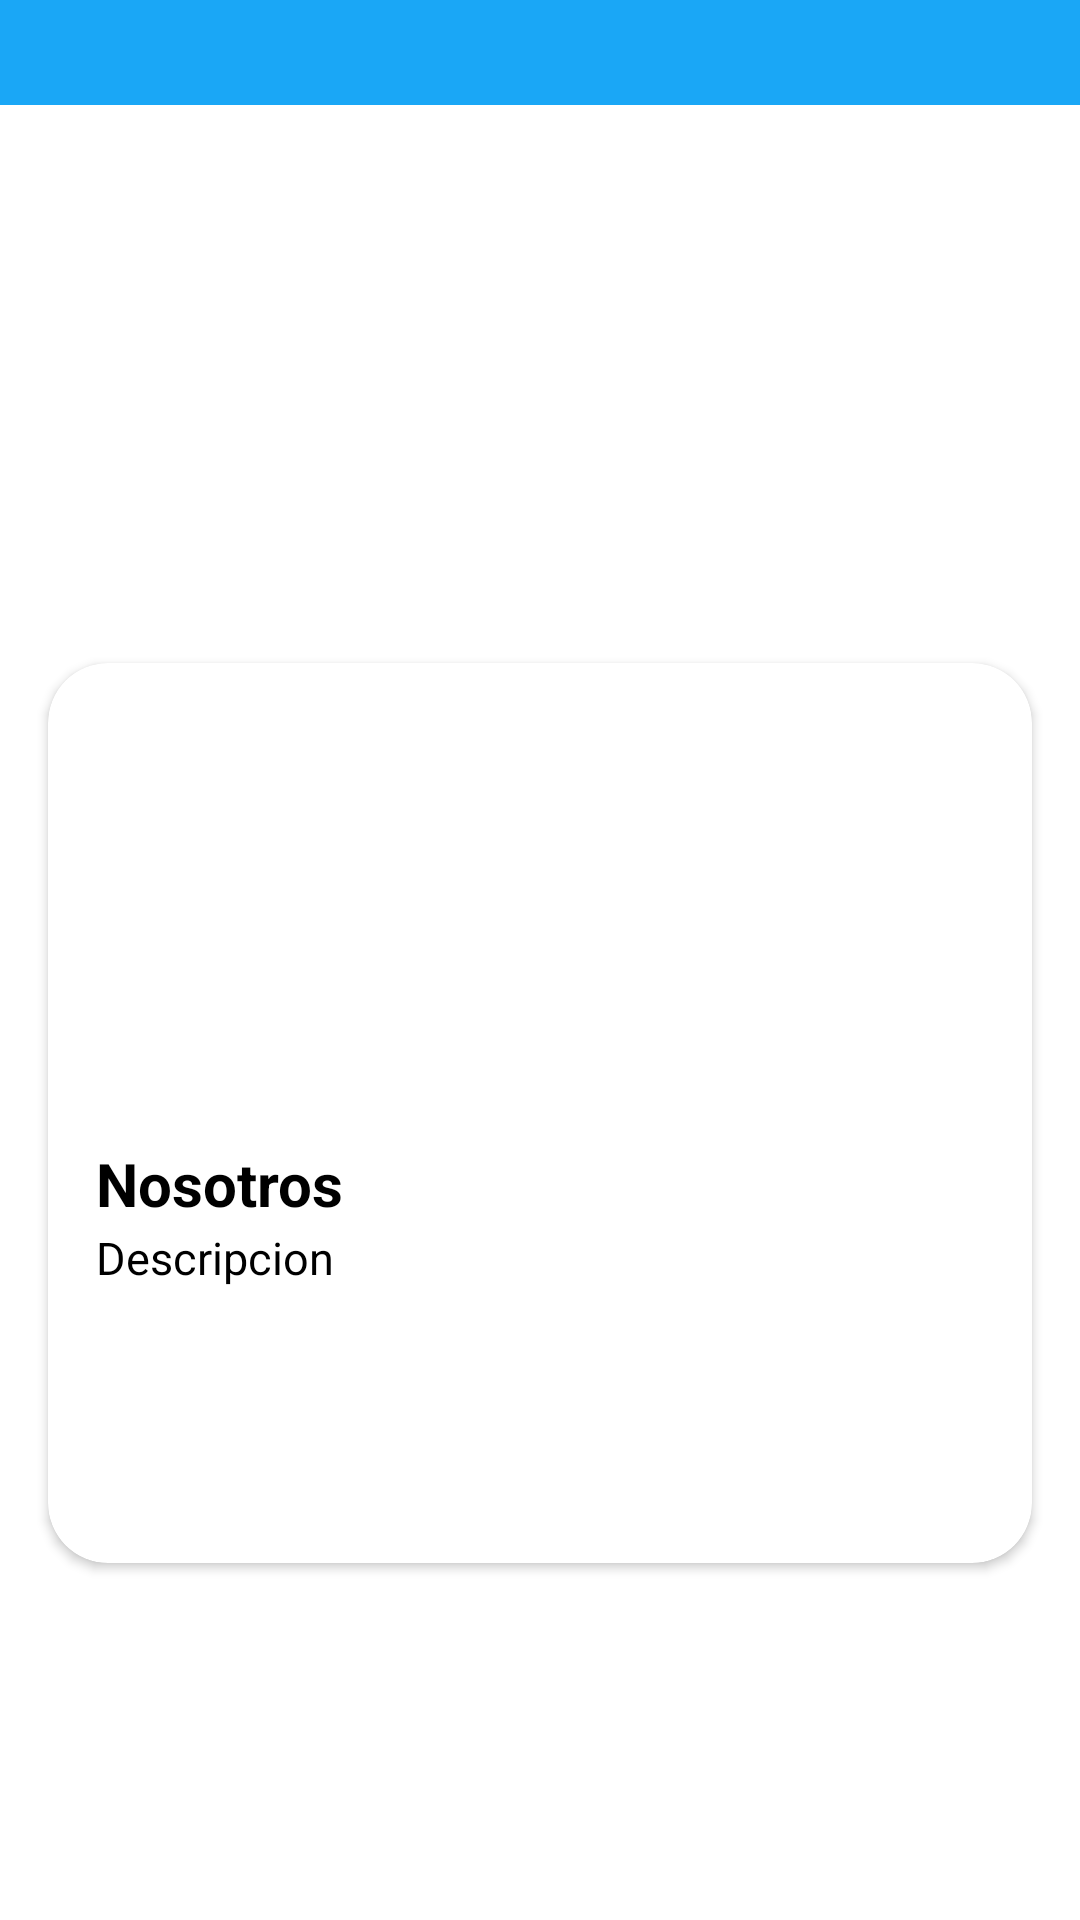

This screen was rendered from an Android layout file. Write that file and the resources it references.
<!-- AndroidManifest.xml: application theme Theme.Interfaz_principal2 -->
<!-- res/layout/item.xml -->
<?xml version="1.0" encoding="utf-8"?>
<LinearLayout xmlns:android="http://schemas.android.com/apk/res/android"
    xmlns:app="http://schemas.android.com/apk/res-auto"
    android:orientation="vertical"
    android:layout_width="match_parent"
    android:layout_height="match_parent"
    android:background="@color/white"

    >

    <androidx.appcompat.widget.Toolbar
        android:id="@+id/toolbar"
        android:layout_width="match_parent"
        android:layout_height="35dp"
        android:background="@color/Azul">

    </androidx.appcompat.widget.Toolbar>
    <View
        android:id="@+id/toolbarSpacer"
        android:layout_width="match_parent"
        android:layout_height="170dp"
    android:layout_below="@id/toolbar" />

    <androidx.cardview.widget.CardView
        android:layout_width="match_parent"
        android:layout_height="wrap_content"
        app:cardCornerRadius="20dp"
        android:layout_margin="16dp">

        <RelativeLayout
            android:layout_width="match_parent"
            android:layout_height="300dp">

            <ImageView
                android:id="@+id/imagen"
                android:scaleType="fitCenter"
                android:src="@drawable/uno"
                android:layout_width="match_parent"
                android:layout_height="150dp"
                android:layout_below="@+id/imagen"/>

            <TextView
                android:id="@+id/nombres"
                android:layout_below="@+id/imagen"
                android:layout_marginTop="10dp"
                android:layout_marginLeft="16dp"
                android:text="Nosotros"
                android:textColor="@color/black"
                android:textSize="20sp"
                android:textStyle="bold"
                android:layout_width="wrap_content"
                android:layout_height="wrap_content"/>

            <TextView
                android:id="@+id/descripcion"
                android:layout_below="@id/nombres"
                android:layout_width="500dp"
                android:layout_height="600dp"
                android:layout_marginLeft="16dp"
                android:layout_marginTop="1dp"
                android:layout_marginRight="16dp"
                android:drawablePadding="2dp"
                android:textSize="15sp"
                android:ellipsize="end"
                android:textColor="@color/black"
                android:maxLines="5"
                android:text="Descripcion" />


        </RelativeLayout>

    </androidx.cardview.widget.CardView>


</LinearLayout>
<!-- resources referenced by this layout -->
<resources>
  <color name="Azul">#1AA7F6</color>
  <color name="black">#FF000000</color>
  <color name="white">#FFFFFFFF</color>
  <style name="Theme.Interfaz_principal2" parent="Base.Theme.Interfaz_principal2" />
  <style name="Base.Theme.Interfaz_principal2" parent="Theme.AppCompat.Light.NoActionBar">
          
      </style>
</resources>
